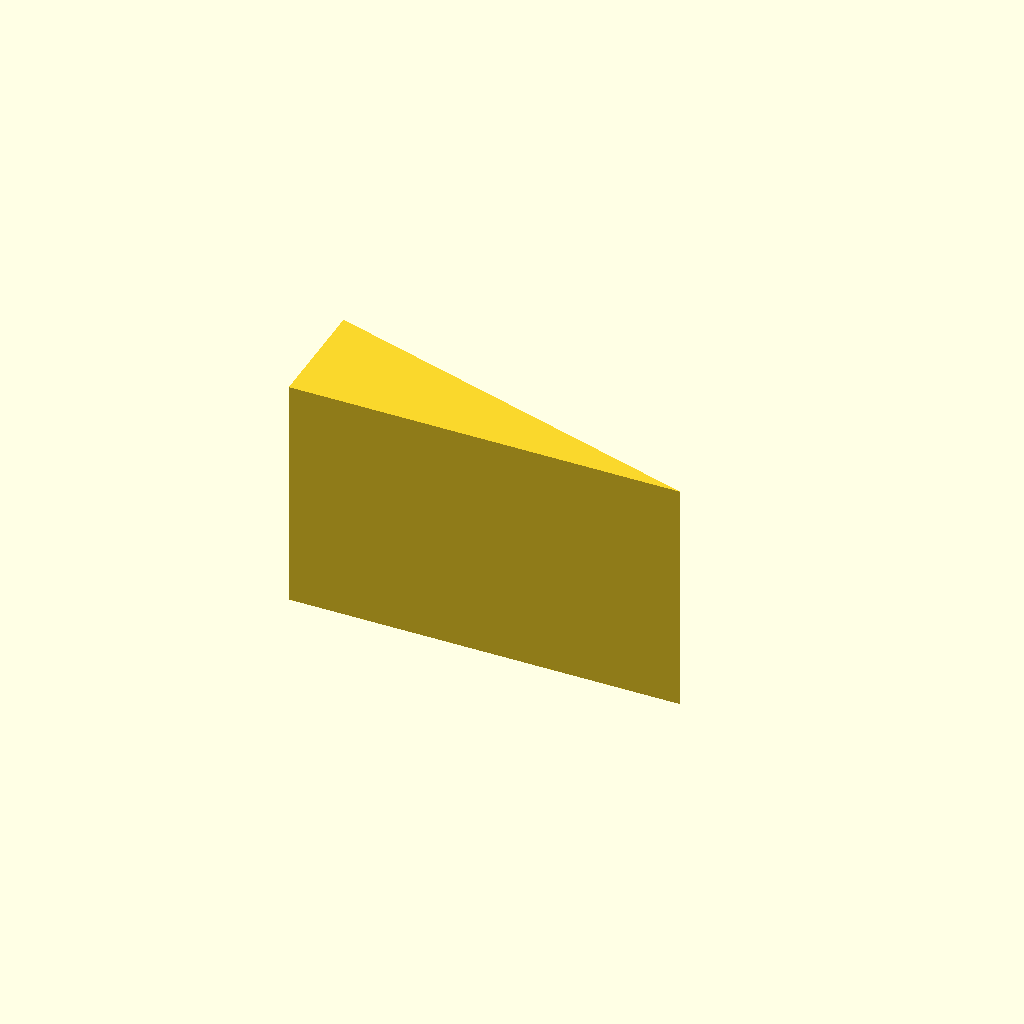
Cell 1: the model at its default parameters.
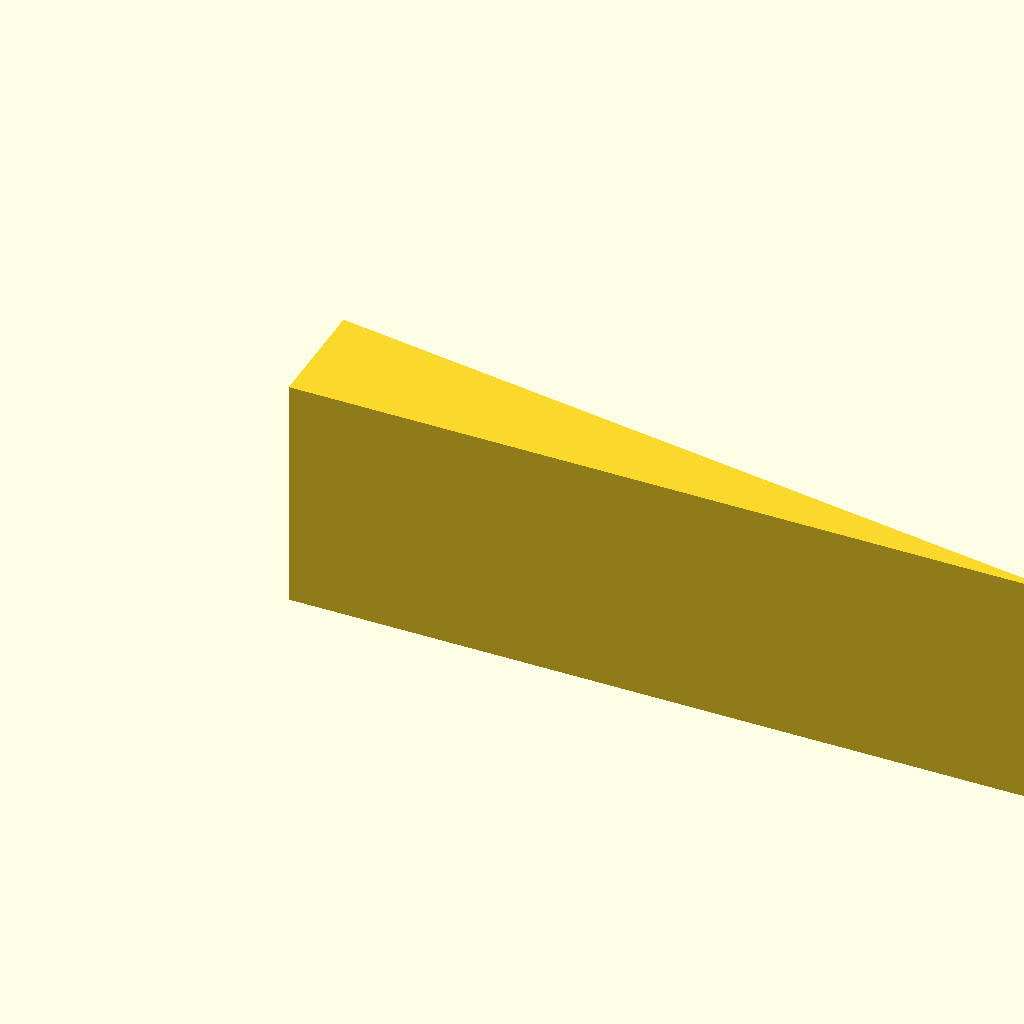
Cell 2: the same model with length = 1000.
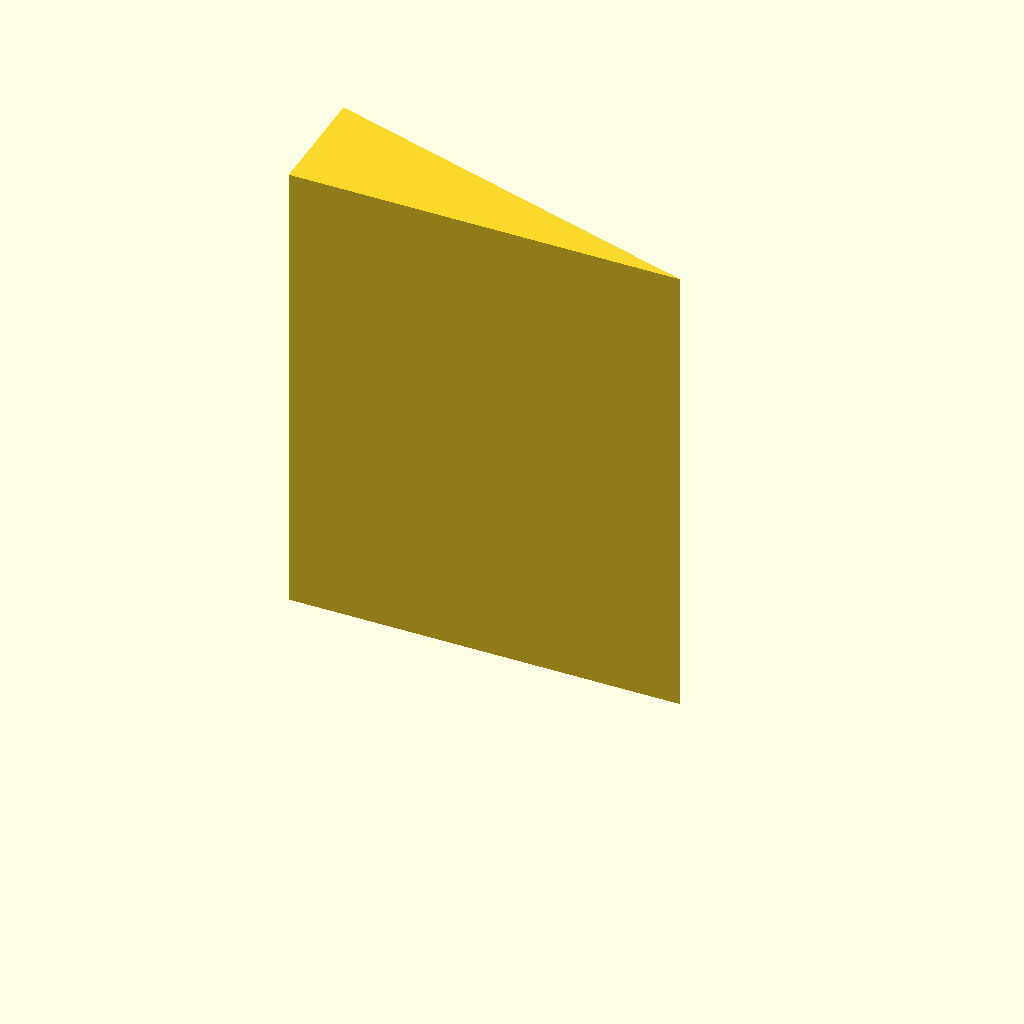
Cell 3: width = 600 (everything else at default).
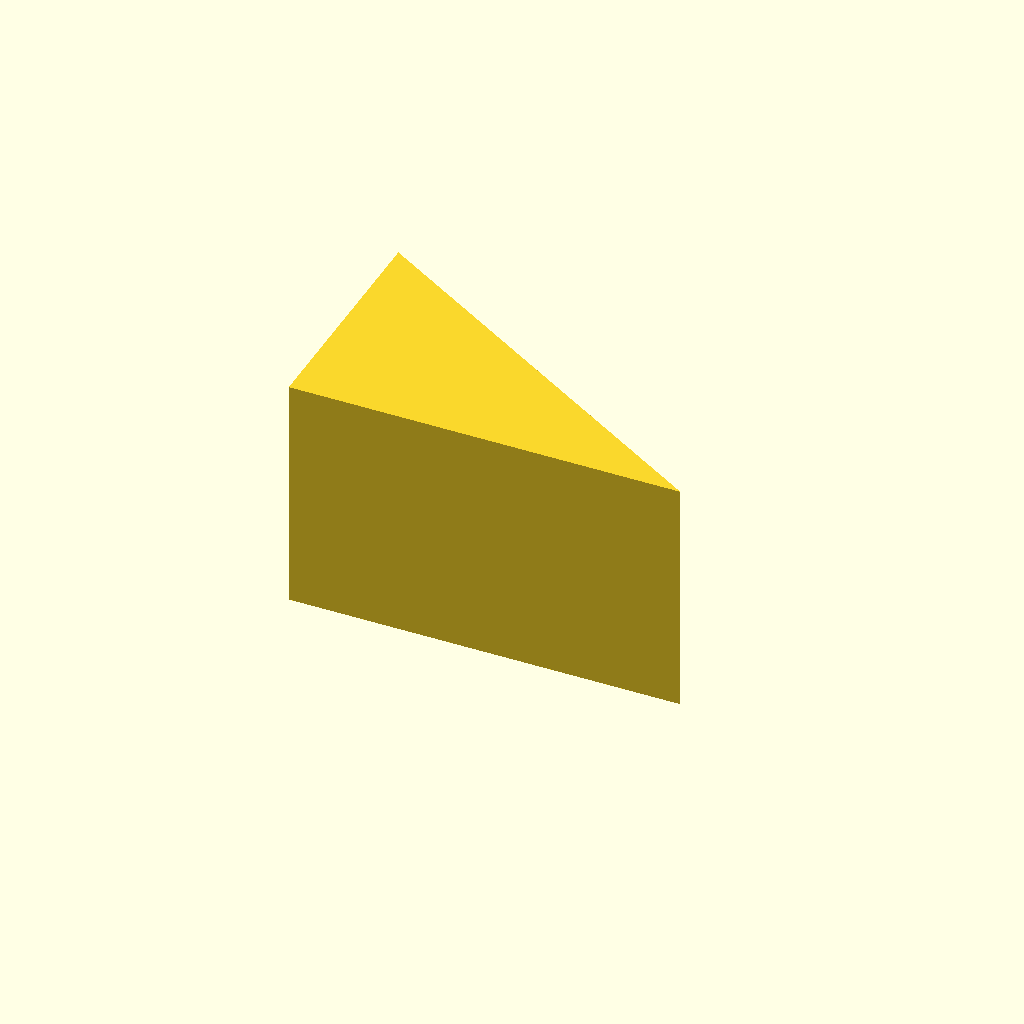
Cell 4: the same model with height = 300.
One fixed orthographic camera (rotation 55°, 0°, 25°; colour scheme Cornfield) for every cell.
The OpenSCAD source (ai/generated_scad/1d467fce-c05d-479c-acb1-efef082d37e1_images_958d82de_cad.scad):
$fn = 100;

length = 500;
width = 300;
height = 150;

module main() {
  linear_extrude(height=width, center=false) {
    polygon(points=[[0,0], [length,0], [0,height]]);
  }
}

main();
Customizer parameters (derived from the source; name, type, default, range or options):
length: number, default 500
width: number, default 300
height: number, default 150
